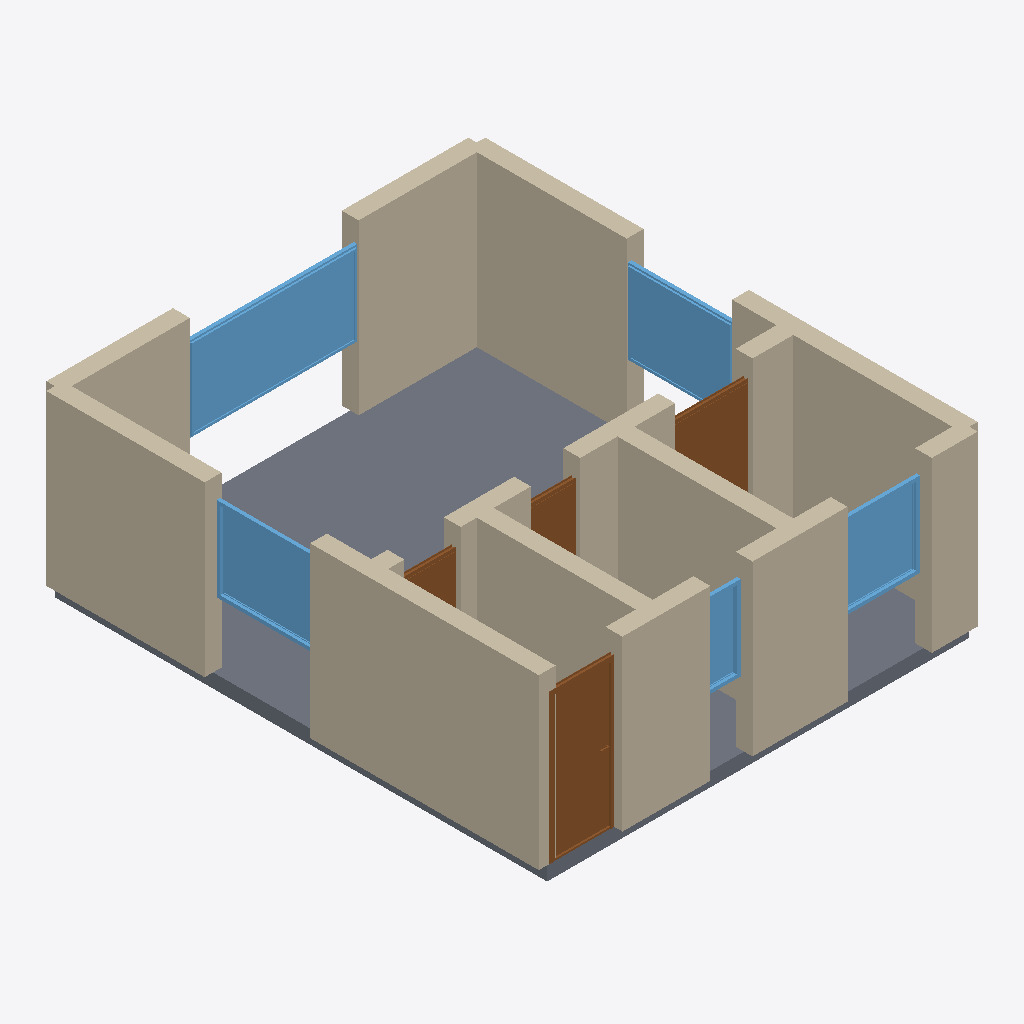
Isometric view of an IFC building model (IFC-SPF (STEP), schema IFC4, length unit metre), seen from the south-west, elements coloured by IFC class: 17 walls (beige), 5 windows (light blue), 4 doors (brown), 1 slab (grey).
Extent 6.2 m × 7.2 m × 2.6 m (x, y, z). Storeys (1): Ground Floor at 0.00 m. Elements (27): 17 IfcWall, 5 IfcWindow, 4 IfcDoor, 1 IfcSlab.

HEADER;
FILE_DESCRIPTION(('ViewDefinition[DesignTransferView]'),'2;1');
FILE_NAME('/dev/null','2026-05-05T14:41:27+05:30',(''),(''),'IfcOpenShell 0.8.5','IfcOpenShell 0.8.5','Nobody');
FILE_SCHEMA(('IFC4'));
ENDSEC;
DATA;
#1=IFCPROJECT('1J36bBfVb3TfwBV6woT3pw',$,'A Hamburg StPauli / Eimsbüttel Dachgeschoss Loft-Studio — ty',$,$,$,$,(#10),#5);
#12=IFCSITE('3EH8vdZYn9NAlycHSAnI85',$,'Site',$,$,$,$,$,$,$,$,$,$,$);
#13=IFCBUILDING('0XZsjXq0j7HuX9uh0zyGeu',$,'Building',$,$,$,$,$,$,$,$,$);
#16=IFCBUILDINGSTOREY('1WQrzk4Vj3ngckRlq9s1xt',$,'Ground Floor',$,$,#22,$,$,$,$);
#1118=IFCSLAB('2g9t9HvJ11qfaNENJ6liPY',$,'Floor',$,$,#1135,#1130,$,.FLOOR.);
#200=IFCWALL('1jTPj5yef5LPdtRUbj3qlE',$,'Exterior Wall',$,$,#221,#216,$,$);
#178=IFCWALL('0awIQV8i1A6PHR_BD2WqC7',$,'Exterior Wall',$,$,#199,#194,$,$);
#112=IFCWALL('2kGyyn6KbB3x07UdBIuUHF',$,'Exterior Wall',$,$,#133,#128,$,$);
#134=IFCWALL('336XMrKmf1UegmK2HWyc13',$,'Exterior Wall',$,$,#155,#150,$,$);
#46=IFCWALL('2C2xG17797R8h5vtrof7zm',$,'Exterior Wall',$,$,#67,#62,$,$);
#90=IFCWALL('3yjZN3CK19_8kl$WV0$ikA',$,'Exterior Wall',$,$,#111,#106,$,$);
#23=IFCWALL('0W4PLY3ejA_hHjIke0ct$J',$,'Exterior Wall',$,$,#45,#39,$,$);
#288=IFCWALL('2C_74he4HBYwhox9ze8oTH',$,'Interior Wall',$,$,#309,#304,$,$);
#738=IFCWINDOW('1LIat9CLb4jetKQ0UuWjUK',$,'Window',$,$,#792,#787,$,1.2,2.4,$,$,$);
#222=IFCWALL('2wfDvdQSfEH9HXSaGMm5aL',$,'Interior Wall',$,$,#243,#238,$,$);
#68=IFCWALL('0HNsZLvHP0C9ghnrdOuKEe',$,'Exterior Wall',$,$,#89,#84,$,$);
#398=IFCDOOR('3EHq789I19F8E2V9bLqbh0',$,'Door',$,$,#482,#477,$,2.1,0.9,$,$,$);
#156=IFCWALL('0bK0wnCbn5zwCchXRumCla',$,'Exterior Wall',$,$,#177,#172,$,$);
#848=IFCWINDOW('2aFVU8eN55BxImW3WNoZUL',$,'Window',$,$,#902,#897,$,1.2,1.5,$,$,$);
#793=IFCWINDOW('0QtpNy7xDCUx_NzOVFSrY4',$,'Window',$,$,#847,#842,$,1.2,1.5,$,$,$);
#354=IFCWALL('1rCsjaiz1EHAD$FdJ9K95X',$,'Interior Wall',$,$,#375,#370,$,$);
#903=IFCWINDOW('2liMlwulL2wfQxGE$SN$jf',$,'Window',$,$,#957,#952,$,1.2,1.2,$,$,$);
#310=IFCWALL('2P3vKaBP1EwPktLFvhmslm',$,'Interior Wall',$,$,#331,#326,$,$);
#653=IFCDOOR('002KahGKX9d93Ot4F$T19o',$,'Door',$,$,#737,#732,$,2.1,1.1,$,$,$);
#958=IFCWINDOW('1aVkICxhn8heIxAeypjLav',$,'Window',$,$,#1012,#1007,$,1.2,0.6,$,$,$);
#244=IFCWALL('1EiKKTy0z8eAIBmGrEb3tW',$,'Interior Wall',$,$,#265,#260,$,$);
#568=IFCDOOR('1ZFyT0bZbBjhfJvQUSabOg',$,'Door',$,$,#652,#647,$,2.1,0.7,$,$,$);
#483=IFCDOOR('15x$gK2m1079phn9PsRyJt',$,'Door',$,$,#567,#562,$,2.1,0.8,$,$,$);
#376=IFCWALL('36ownrvuH2wRbVNfouHOrQ',$,'Interior Wall',$,$,#397,#392,$,$);
#332=IFCWALL('0R$ty1Aln8cRToOQePjBu3',$,'Interior Wall',$,$,#353,#348,$,$);
#266=IFCWALL('3WdxCpLIP8zQoXWzbn1FWt',$,'Interior Wall',$,$,#287,#282,$,$);
ENDSEC;
